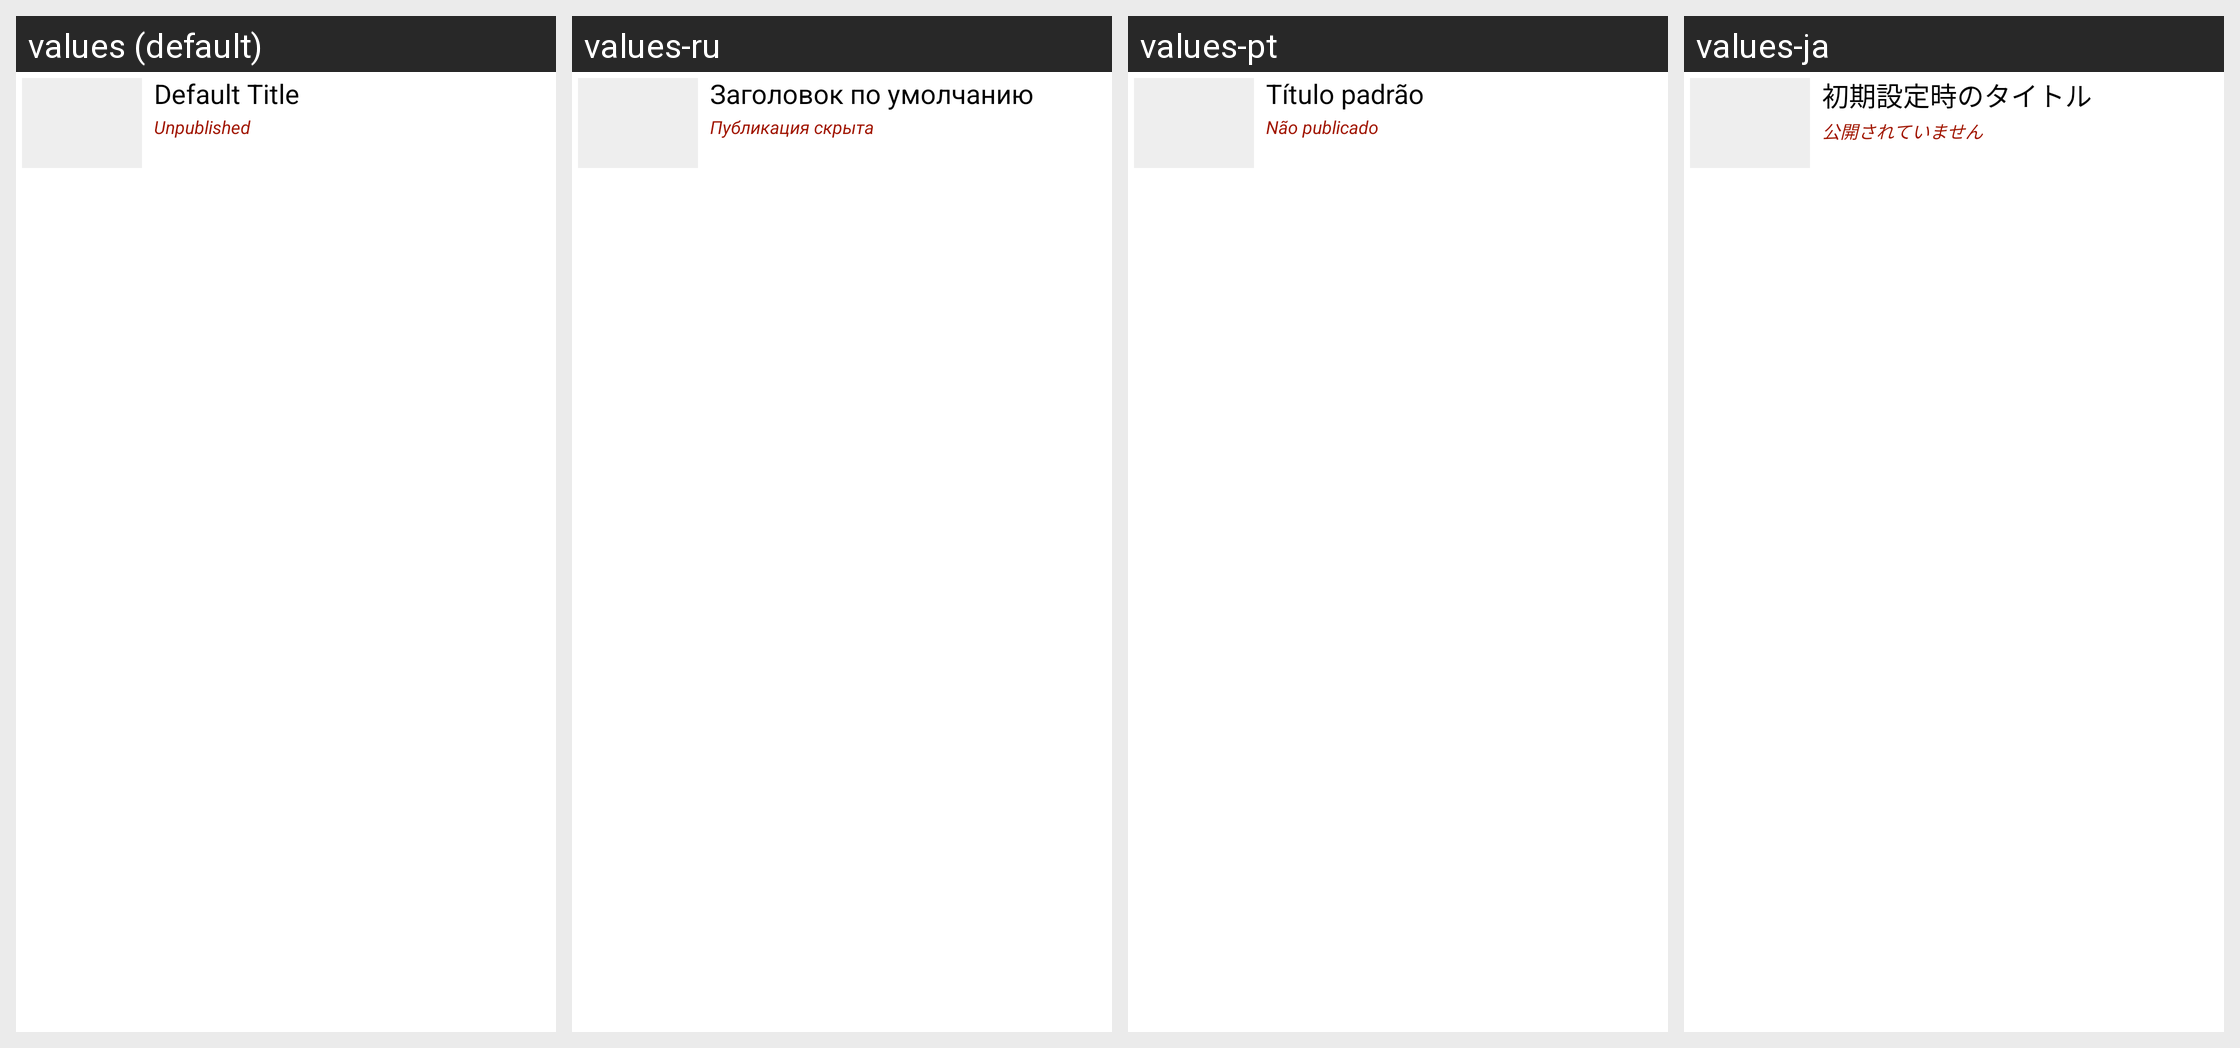

Strings drawn on this Android screen and how each of the app's shown locales translates them:
Android screen res/layout/guide_create_item.xml rendered under 4 locales, left to right: values (default), values-ru, values-pt, values-ja. Device: Nexus 5 (rendered at 1080×1920; each locale shown at half size, 540×960, under a caption strip naming it); theme Theme.Base.
Other locales in the repository, not shown: values-br, values-cn, values-de, values-es, values-fr, values-it, values-ko, values-nl, values-pt-rBR, values-pt-rPT, values-sv, values-zh-rCN.
Strings drawn on this screen, with the default value and each locale's value (text and hints the layout hard-codes, and strings that could not be matched under every locale, appear in the picture but are not listed):

default_title
  values: Default Title
  values-ru: Заголовок по умолчанию
  values-pt: Título padrão
  values-ja: 初期設定時のタイトル

unpublished
  values: Unpublished
  values-ru: Публикация скрыта
  values-pt: Não publicado
  values-ja: 公開されていません
